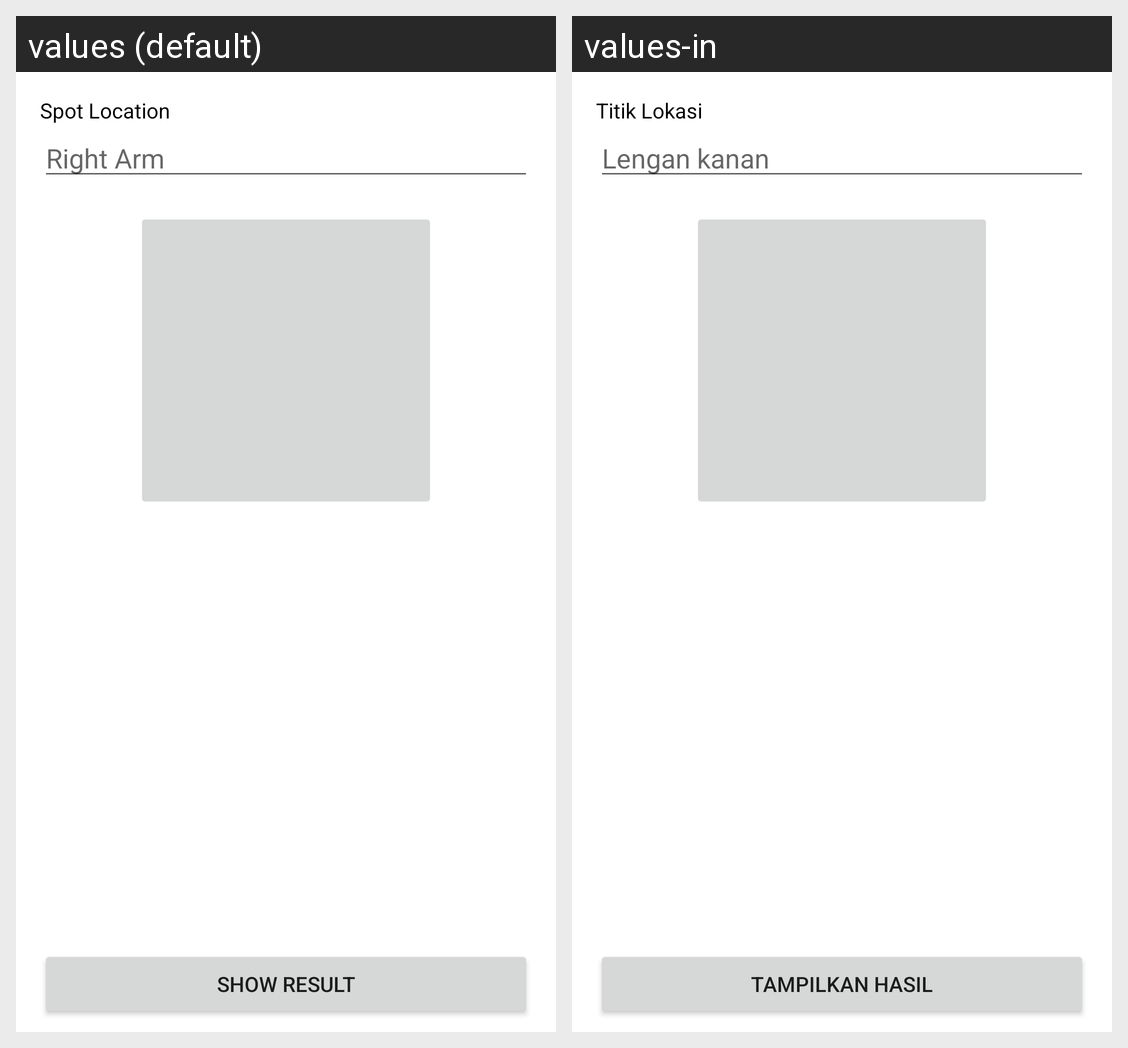

Here is an Android app screen in its default locale and in the app's own translations. Write out the translated-string differences for the strings that appear on this screen.
Android screen res/layout/activity_check_skin.xml rendered under 2 locales, left to right: values (default), values-in. Device: Nexus 5 (rendered at 1080×1920; each locale shown at half size, 540×960, under a caption strip naming it); theme Theme.Scade.
Strings drawn on this screen, with the default value and each locale's value (text and hints the layout hard-codes, and strings that could not be matched under every locale, appear in the picture but are not listed):

spot_location
  values: Spot Location
  values-in: Titik Lokasi

example
  values: Right Arm
  values-in: Lengan kanan

show_result
  values: Show Result
  values-in: Tampilkan Hasil
